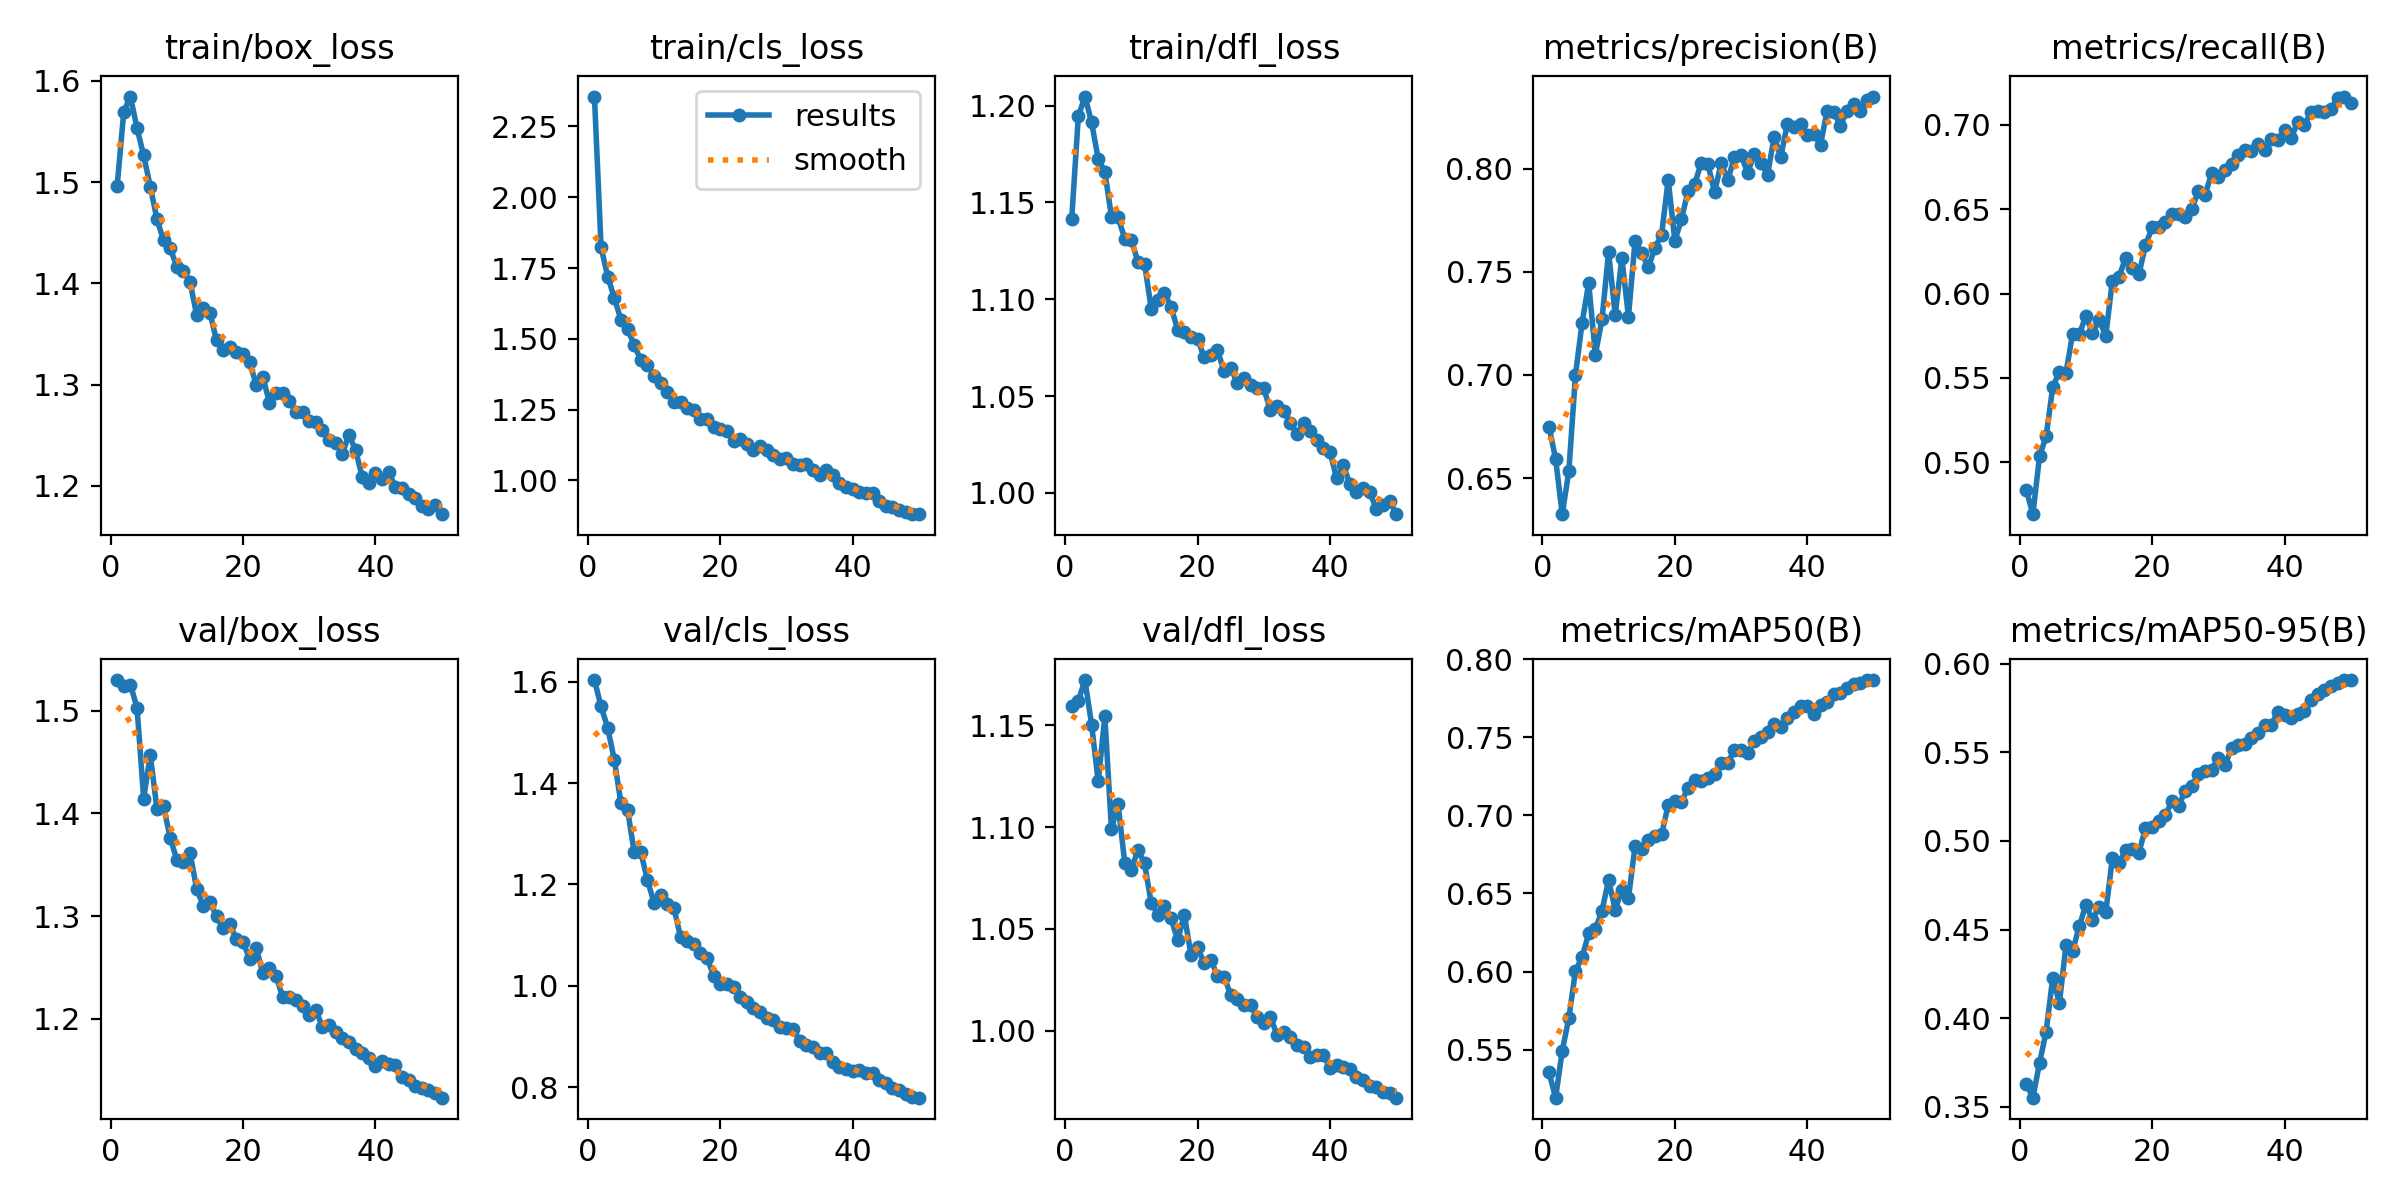

Data behind this chart, as committed beside it:
epoch, time, train/box_loss, train/cls_loss, train/dfl_loss, metrics/precision(B), metrics/recall(B), metrics/mAP50(B), metrics/mAP50-95(B), val/box_loss, val/cls_loss, val/dfl_loss, lr/pg0, lr/pg1, lr/pg2
1, 168.7, 1.496, 2.356, 1.142, 0.675, 0.4836, 0.5354, 0.3628, 1.53, 1.603, 1.159, 0.0005553, 0.0005553, 0.0005553
2, 328.1, 1.57, 1.824, 1.195, 0.6594, 0.4693, 0.5193, 0.3551, 1.524, 1.551, 1.162, 0.001089, 0.001089, 0.001089
3, 486.2, 1.585, 1.72, 1.205, 0.6326, 0.5035, 0.5493, 0.3746, 1.525, 1.509, 1.172, 0.001601, 0.001601, 0.001601
4, 644.5, 1.553, 1.644, 1.191, 0.6535, 0.5155, 0.5703, 0.3924, 1.503, 1.446, 1.15, 0.001568, 0.001568, 0.001568
5, 802.9, 1.526, 1.568, 1.173, 0.7001, 0.5446, 0.6005, 0.4229, 1.415, 1.361, 1.122, 0.001535, 0.001535, 0.001535
6, 960.7, 1.496, 1.535, 1.166, 0.7253, 0.5536, 0.6093, 0.4085, 1.457, 1.347, 1.154, 0.001502, 0.001502, 0.001502
7, 1118, 1.464, 1.478, 1.143, 0.7445, 0.5531, 0.6246, 0.4412, 1.404, 1.264, 1.099, 0.001469, 0.001469, 0.001469
8, 1277, 1.442, 1.425, 1.142, 0.7098, 0.5762, 0.6273, 0.4379, 1.407, 1.263, 1.111, 0.001436, 0.001436, 0.001436
9, 1433, 1.435, 1.408, 1.131, 0.7269, 0.5759, 0.6389, 0.4517, 1.376, 1.209, 1.083, 0.001403, 0.001403, 0.001403
10, 1589, 1.417, 1.369, 1.131, 0.7594, 0.5867, 0.6586, 0.464, 1.355, 1.164, 1.079, 0.00137, 0.00137, 0.00137
11, 1746, 1.413, 1.344, 1.119, 0.729, 0.5766, 0.6397, 0.4554, 1.352, 1.179, 1.089, 0.001337, 0.001337, 0.001337
12, 1903, 1.401, 1.313, 1.118, 0.7567, 0.5846, 0.6524, 0.4629, 1.362, 1.161, 1.082, 0.001304, 0.001304, 0.001304
13, 2060, 1.369, 1.277, 1.095, 0.7283, 0.5747, 0.6471, 0.4598, 1.327, 1.154, 1.063, 0.001271, 0.001271, 0.001271
14, 2217, 1.376, 1.276, 1.1, 0.7651, 0.6077, 0.6805, 0.4902, 1.31, 1.096, 1.057, 0.001238, 0.001238, 0.001238
15, 2374, 1.371, 1.254, 1.103, 0.759, 0.6098, 0.6784, 0.4876, 1.314, 1.089, 1.061, 0.001205, 0.001205, 0.001205
16, 2530, 1.344, 1.248, 1.096, 0.7521, 0.6212, 0.6844, 0.4949, 1.3, 1.083, 1.055, 0.001172, 0.001172, 0.001172
17, 2687, 1.334, 1.216, 1.084, 0.7616, 0.6153, 0.6865, 0.4955, 1.289, 1.065, 1.044, 0.001139, 0.001139, 0.001139
18, 2845, 1.337, 1.216, 1.083, 0.7678, 0.6113, 0.6878, 0.4932, 1.293, 1.055, 1.057, 0.001106, 0.001106, 0.001106
19, 3002, 1.332, 1.189, 1.08, 0.7946, 0.6286, 0.7067, 0.5074, 1.277, 1.02, 1.037, 0.001073, 0.001073, 0.001073
20, 3159, 1.331, 1.181, 1.08, 0.765, 0.6392, 0.709, 0.5081, 1.275, 1.005, 1.041, 0.00104, 0.00104, 0.00104
21, 3315, 1.322, 1.173, 1.07, 0.7754, 0.6396, 0.7087, 0.511, 1.258, 1.004, 1.033, 0.001007, 0.001007, 0.001007
22, 3474, 1.3, 1.14, 1.071, 0.7892, 0.6426, 0.7177, 0.5146, 1.269, 0.9969, 1.035, 0.0009739, 0.0009739, 0.0009739
23, 3631, 1.307, 1.147, 1.074, 0.7925, 0.6473, 0.7228, 0.5223, 1.244, 0.9784, 1.027, 0.0009409, 0.0009409, 0.0009409
24, 3787, 1.282, 1.127, 1.063, 0.8029, 0.6473, 0.722, 0.5195, 1.249, 0.9682, 1.027, 0.0009078, 0.0009078, 0.0009078
25, 3943, 1.292, 1.107, 1.065, 0.8021, 0.6457, 0.7241, 0.5283, 1.242, 0.9564, 1.018, 0.0008748, 0.0008748, 0.0008748
26, 4098, 1.291, 1.123, 1.057, 0.7885, 0.6504, 0.7266, 0.5312, 1.221, 0.9491, 1.016, 0.0008418, 0.0008418, 0.0008418
27, 4252, 1.284, 1.108, 1.059, 0.8027, 0.6605, 0.7335, 0.5379, 1.222, 0.9366, 1.013, 0.0008088, 0.0008088, 0.0008088
28, 4406, 1.273, 1.088, 1.056, 0.7943, 0.6586, 0.7336, 0.5392, 1.218, 0.9335, 1.013, 0.0007758, 0.0007758, 0.0007758
29, 4562, 1.273, 1.075, 1.054, 0.8057, 0.6713, 0.7421, 0.5402, 1.212, 0.9192, 1.007, 0.0007428, 0.0007428, 0.0007428
30, 4717, 1.264, 1.079, 1.054, 0.8065, 0.6689, 0.742, 0.547, 1.204, 0.9161, 1.004, 0.0007098, 0.0007098, 0.0007098
31, 4872, 1.263, 1.056, 1.043, 0.7978, 0.6732, 0.7399, 0.5427, 1.208, 0.9155, 1.007, 0.0006768, 0.0006768, 0.0006768
32, 5027, 1.255, 1.055, 1.045, 0.8073, 0.6768, 0.7477, 0.5524, 1.192, 0.8907, 0.9981, 0.0006438, 0.0006438, 0.0006438
33, 5182, 1.245, 1.059, 1.042, 0.8029, 0.6821, 0.7505, 0.5542, 1.194, 0.8839, 0.9997, 0.0006108, 0.0006108, 0.0006108
34, 5335, 1.242, 1.037, 1.036, 0.797, 0.6852, 0.7535, 0.555, 1.187, 0.8785, 0.9972, 0.0005778, 0.0005778, 0.0005778
35, 5489, 1.232, 1.019, 1.03, 0.8154, 0.6843, 0.7586, 0.5582, 1.181, 0.8682, 0.9931, 0.0005448, 0.0005448, 0.0005448
36, 5643, 1.251, 1.035, 1.036, 0.8057, 0.6888, 0.7568, 0.5611, 1.177, 0.8673, 0.9922, 0.0005118, 0.0005118, 0.0005118
37, 5797, 1.235, 1.019, 1.032, 0.8217, 0.6851, 0.7624, 0.5654, 1.17, 0.8492, 0.987, 0.0004788, 0.0004788, 0.0004788
38, 5952, 1.209, 0.9894, 1.027, 0.8202, 0.6916, 0.7662, 0.5654, 1.167, 0.8407, 0.9884, 0.0004458, 0.0004458, 0.0004458
39, 6105, 1.203, 0.9757, 1.023, 0.8218, 0.6911, 0.77, 0.573, 1.162, 0.8367, 0.988, 0.0004127, 0.0004127, 0.0004127
40, 6260, 1.213, 0.9703, 1.021, 0.8162, 0.6968, 0.7703, 0.5708, 1.154, 0.8314, 0.982, 0.0003797, 0.0003797, 0.0003797
41, 6416, 1.207, 0.9599, 1.007, 0.8167, 0.692, 0.765, 0.5692, 1.159, 0.8343, 0.9831, 0.0003467, 0.0003467, 0.0003467
42, 6571, 1.214, 0.9555, 1.014, 0.8116, 0.7019, 0.7706, 0.5716, 1.156, 0.8271, 0.9821, 0.0003137, 0.0003137, 0.0003137
43, 6725, 1.199, 0.9538, 1.005, 0.828, 0.6996, 0.7724, 0.5736, 1.155, 0.8278, 0.9811, 0.0002807, 0.0002807, 0.0002807
44, 6880, 1.197, 0.926, 1, 0.8274, 0.7078, 0.778, 0.5793, 1.143, 0.8139, 0.9774, 0.0002477, 0.0002477, 0.0002477
45, 7034, 1.192, 0.908, 1.002, 0.8207, 0.7084, 0.7782, 0.5828, 1.141, 0.8089, 0.9759, 0.0002147, 0.0002147, 0.0002147
46, 7189, 1.188, 0.9045, 1, 0.8281, 0.7075, 0.7815, 0.5855, 1.134, 0.7986, 0.9728, 0.0001817, 0.0001817, 0.0001817
47, 7343, 1.18, 0.8939, 0.9916, 0.8315, 0.7096, 0.7844, 0.5877, 1.132, 0.7938, 0.9727, 0.0001487, 0.0001487, 0.0001487
48, 7499, 1.177, 0.8898, 0.9937, 0.8278, 0.7157, 0.7848, 0.589, 1.131, 0.7876, 0.9702, 0.0001157, 0.0001157, 0.0001157
49, 7654, 1.181, 0.8819, 0.9959, 0.833, 0.7168, 0.7867, 0.5906, 1.128, 0.7798, 0.9693, 8.26832e-05, 8.26832e-05, 8.26832e-05
50, 7809, 1.172, 0.8807, 0.989, 0.8349, 0.7132, 0.7866, 0.5908, 1.123, 0.7794, 0.9673, 4.96766e-05, 4.96766e-05, 4.96766e-05
